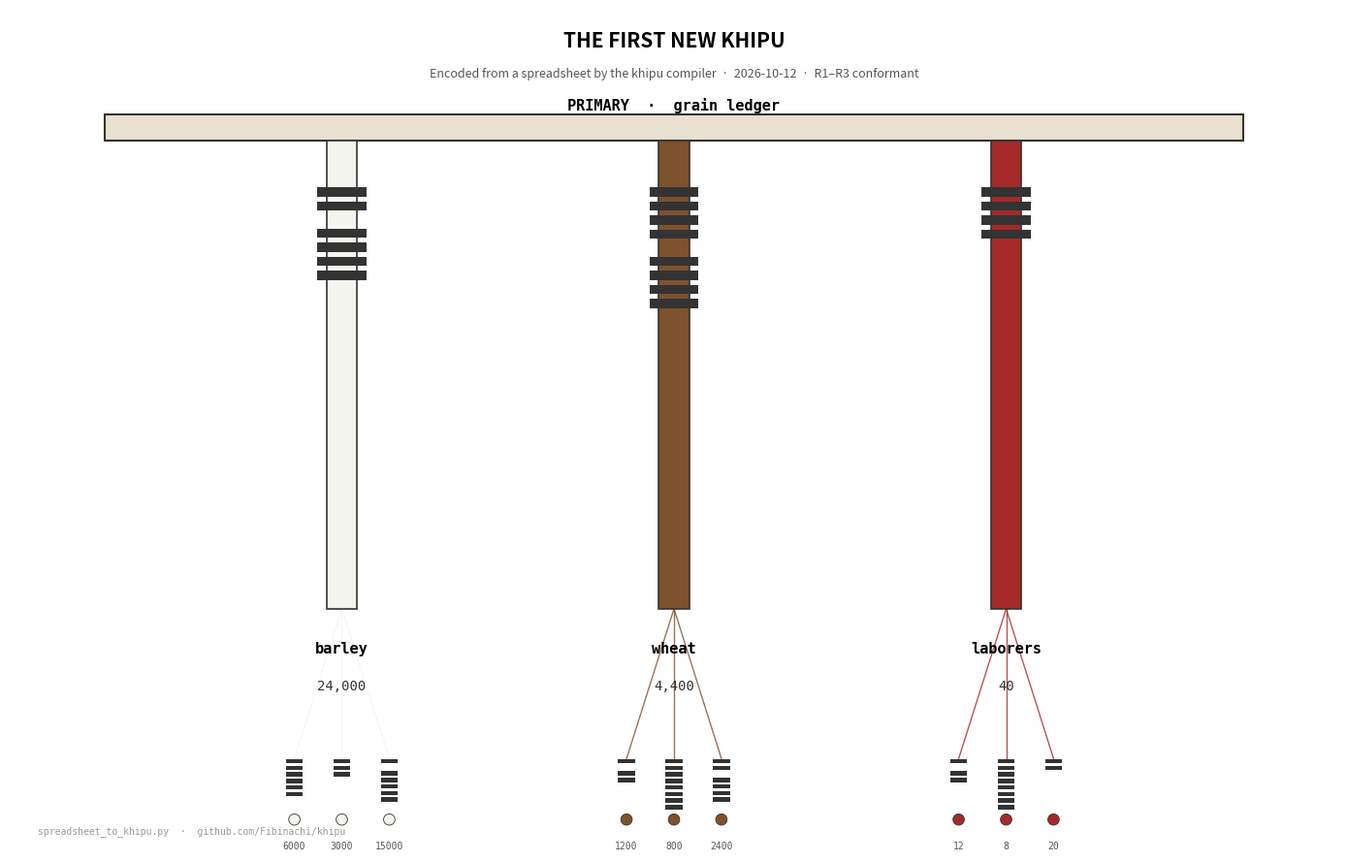

Reproduce this figure in Python. (Note: this script raises an exception after producing the figure.)
#!/usr/bin/env python3
"""Diagram of the first khipu produced by the spreadsheet-to-khipu encoder (demo grain ledger)."""
import matplotlib
matplotlib.use("Agg")
import matplotlib.pyplot as plt
import matplotlib.patches as patches

fig, ax = plt.subplots(figsize=(14, 9))
ax.set_xlim(0, 14)
ax.set_ylim(0, 9)
ax.axis("off")

EDGE = "#333333"

# Primary cord
ax.add_patch(patches.Rectangle((1, 7.6), 12, 0.28, facecolor="#e8e0d0",
                               edgecolor=EDGE, linewidth=1.5, zorder=2))
ax.text(7, 7.98, "PRIMARY  ·  grain ledger", ha="center", va="center",
        fontsize=11, fontweight="bold", family="monospace")

# Pendants: (key, color, total, subsidiaries)
pendants = [
    ("barley", "#f5f5f0", "24,000", [6000, 3000, 15000]),
    ("wheat", "#7d522d", "4,400", [1200, 800, 2400]),
    ("laborers", "#a52a2a", "40", [12, 8, 20]),
]
x_positions = [3.5, 7.0, 10.5]

for i, (key, col, total, subs) in enumerate(pendants):
    x = x_positions[i]
    # Pendant cord
    ax.add_patch(patches.Rectangle((x - 0.16, 2.6), 0.32, 5.0,
                                   facecolor=col, edgecolor=EDGE, linewidth=1.2, zorder=2))
    ax.text(x, 2.25, key, ha="center", va="top", fontsize=11,
            fontweight="bold", family="monospace")
    ax.text(x, 1.85, total, ha="center", va="top", fontsize=10,
            family="monospace", color="#333")

    # Knot clusters on pendant (decimal digits of total)
    digits = total.replace(",", "")
    ky = 7.0
    for d in digits:
        n = int(d)
        for t in range(n):
            ax.add_patch(patches.Rectangle((x - 0.26, ky), 0.52, 0.1,
                                           facecolor=EDGE, zorder=3))
            ky -= 0.15
        ky -= 0.14

    # Subsidiaries (one per row)
    for s, val in enumerate(subs):
        sx = x - 0.5 + s * 0.5
        ax.plot([x, sx], [2.6, 1.0], color=col, linewidth=1.0, alpha=0.8, zorder=1)
        # knot ticks for the value
        dstr = str(val)
        vy = 0.95
        for d in dstr:
            n = int(d)
            for t in range(min(n, 9)):
                ax.add_patch(patches.Rectangle((sx - 0.09, vy), 0.18, 0.045,
                                               facecolor=EDGE, zorder=3))
                vy -= 0.07
            vy -= 0.06
        ax.add_patch(patches.Circle((sx, 0.35), 0.06, facecolor=col,
                                    edgecolor=EDGE, linewidth=0.6, zorder=2))
        ax.text(sx, 0.12, str(val), ha="center", va="top", fontsize=7,
                family="monospace", color="#555")

ax.text(7, 8.6, "THE FIRST NEW KHIPU", ha="center", fontsize=15, fontweight="bold")
ax.text(7, 8.28, "Encoded from a spreadsheet by the khipu compiler  ·  2026-10-12  ·  R1–R3 conformant",
        ha="center", fontsize=9, color="#555", style="italic")

ax.text(0.3, 0.2, "spreadsheet_to_khipu.py  ·  github.com/Fibinachi/khipu",
        fontsize=7, color="#999", family="monospace")

plt.tight_layout()
out = "/home/hatch/workspace/quipu-analysis/structural-spec/first_new_khipu.png"
plt.savefig(out, dpi=150, bbox_inches="tight")
print(f"Wrote {out}")
